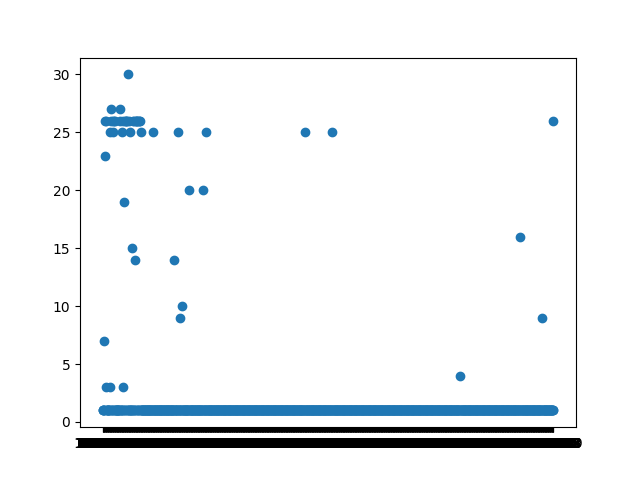

The file beside this chart, header and first rows:
semana, macro, topic
1979-12, 0.4444, 1
1979-13, 0.4706, 1
1979-16, , 1
1979-18, 0.4783, 1
1979-19, 0.4348, 1
1979-20, 0.25, 7
1979-21, 0.3778, 23
1979-22, 0.4211, 26
1979-23, 0.4667, 1
1979-24, 0.4643, 3
1979-25, 0.4688, 26
1979-26, 0.6, 1
1979-30, 0.5389, 1
1979-37, 0.4866, 1
1979-38, 0.386, 1
1979-39, 0.4634, 1
1979-41, 0.3958, 1
1979-42, 0.4222, 1
1979-43, 0.2857, 3
1979-45, 0.6305, 25
1979-46, 0.4308, 1
1979-47, 0.7424, 26
1979-48, 0.4218, 1
1979-50, 0.4255, 27
1979-51, 0.4464, 1
1979-52, 0.3833, 1
1980-5, 0.25, 25
1980-7, 0.4545, 26
1980-8, 0.4182, 1
1980-9, 0.4222, 26
1980-10, 0.3947, 1
1980-11, 0.5, 1
1980-13, 0.5567, 26
1980-15, 0.5311, 1
1980-16, 0.544, 1
1980-17, 0.5068, 1
1980-19, 0.4601, 1
1980-20, 0.4052, 1
1980-21, 0.3333, 1
1980-22, 0.4333, 1
1980-24, 0.4091, 1
1980-25, 0.6712, 1
1980-26, 0.4308, 1
1980-37, 0.6143, 1
1980-38, 0.4375, 27
1980-39, 0.6516, 26
1980-41, 0.4746, 1
1980-42, 0.3824, 1
1980-43, 0.6247, 1
1980-44, 0.4258, 1
1980-46, 0.3571, 25
1980-48, 0.4545, 1
1980-49, 0.4563, 3
1980-50, 0.5846, 1
1980-51, 0.4568, 26
1981-1, 0.0, 19
1981-8, 0.7778, 1
1981-9, 0.4118, 1
1981-11, 0.3571, 1
1981-12, 0.5833, 26
... 1,104 more rows
